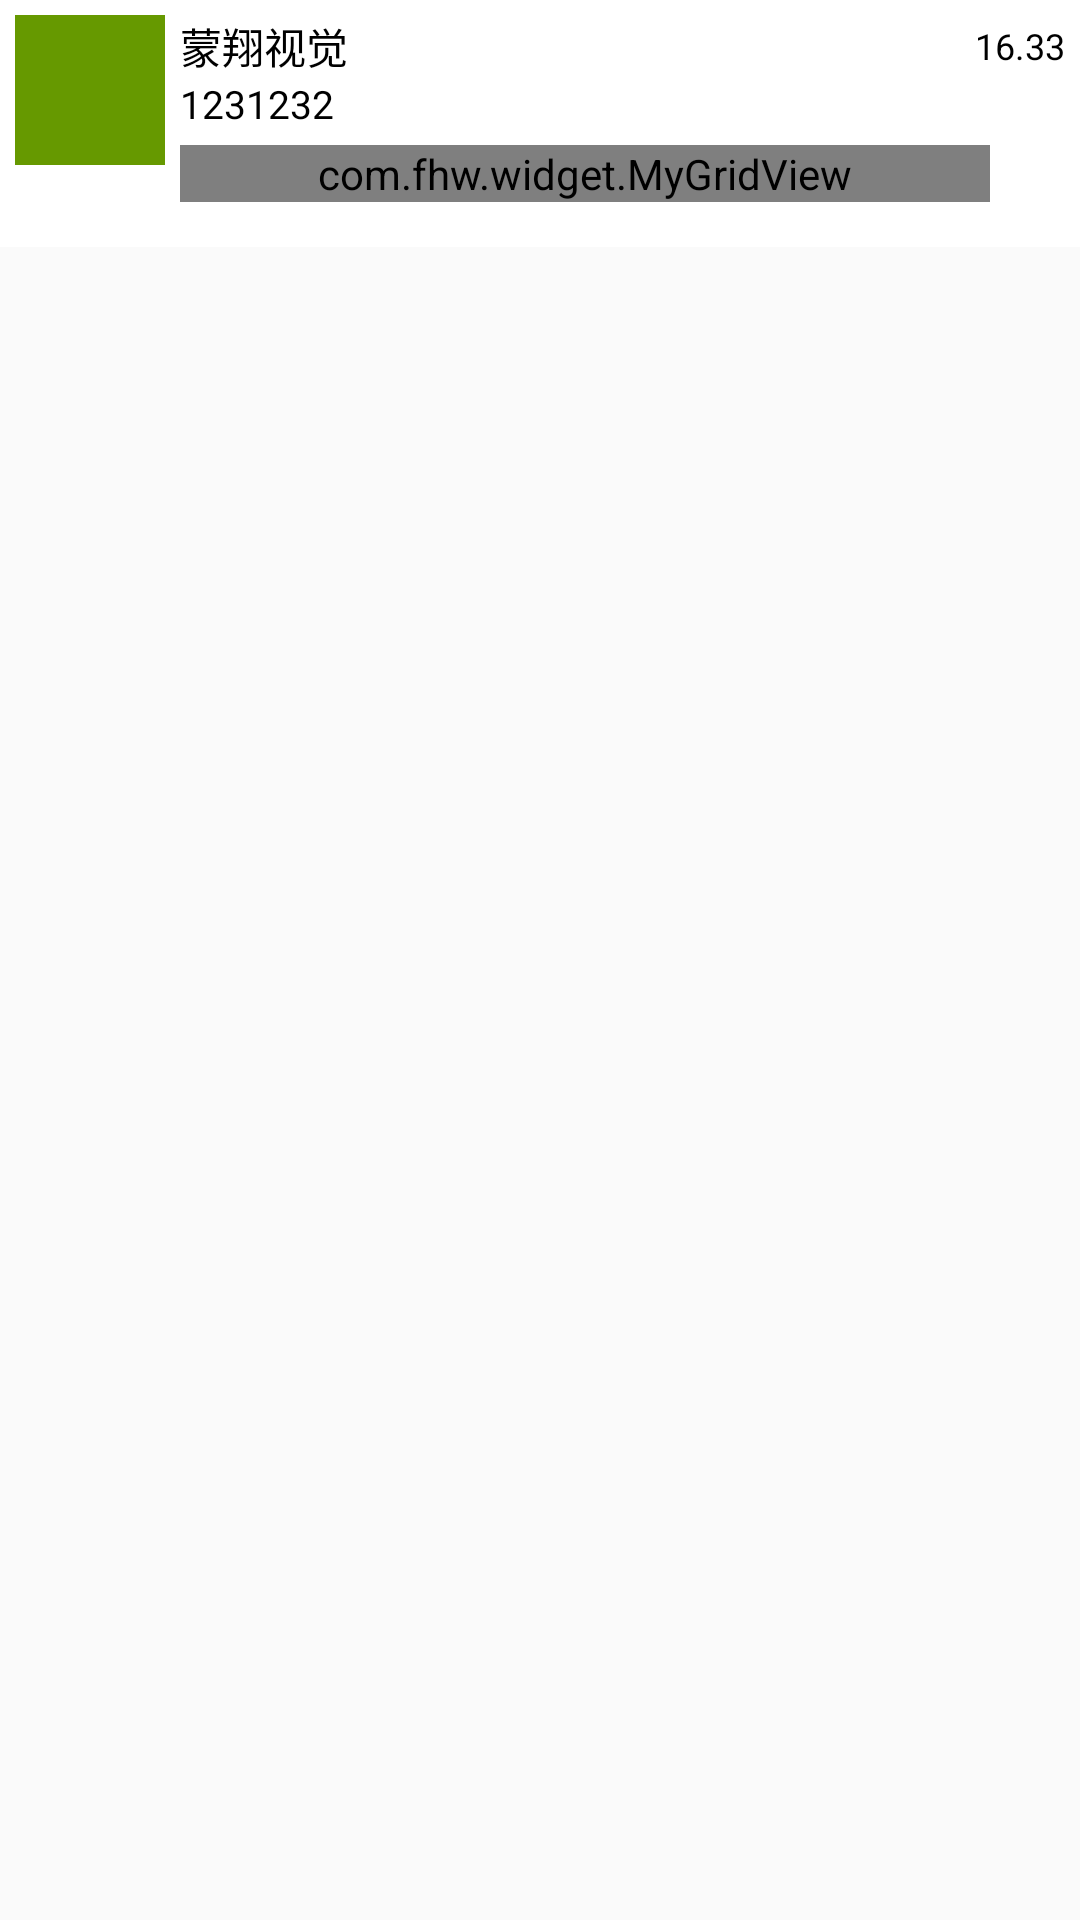

Here is an Android app screen rendered from its layout file. Give the layout XML and the strings, colors and styles it references.
<!-- AndroidManifest.xml: application theme AppTheme -->
<!-- res/layout/friend_circle_item.xml -->
<?xml version="1.0" encoding="utf-8"?>
<LinearLayout xmlns:android="http://schemas.android.com/apk/res/android"
    android:layout_width="fill_parent"
    android:layout_height="fill_parent"
    android:orientation="vertical" >

    <LinearLayout
        android:layout_width="fill_parent"
        android:layout_height="wrap_content"
        android:background="@android:color/white"
        android:orientation="horizontal"
        android:padding="5dp" >

        <ImageView
            android:id="@+id/im_pic"
            android:layout_width="50dp"
            android:layout_height="50dp"
            android:layout_marginRight="5dp"
            android:scaleType="centerCrop"
            android:src="@android:color/holo_green_dark" />

        <LinearLayout
            android:layout_width="fill_parent"
            android:layout_height="wrap_content"
            android:orientation="vertical"
            
            android:layout_marginBottom="5dp" >

            <LinearLayout
                android:layout_width="fill_parent"
                android:layout_height="wrap_content"
                android:orientation="horizontal"
                android:gravity="center_vertical" >

                <TextView
                    android:id="@+id/tv_name"
                    android:layout_width="0dp"
                    android:layout_weight="1"
                    android:layout_height="wrap_content"
                    android:text="蒙翔视觉"
                    android:textColor="@android:color/black"
                    android:textSize="14sp" />

                 <TextView
                     android:id="@+id/tv_time"
                     android:layout_width="wrap_content"
                     android:layout_height="wrap_content"
                     android:text="16.33"
                     android:textColor="@android:color/black"
                     android:textSize="12sp" />
              
            </LinearLayout>
				
            <TextView
                android:id="@+id/tv_content"
                android:layout_width="wrap_content"
                android:layout_height="wrap_content"
                android:text="1231232"
                
                android:layout_marginBottom="5dp"
                android:textColor="@android:color/black"
                android:textSize="13sp" />

            <com.fhw.widget.MyGridView
                android:id="@+id/gridview"
                android:layout_width="fill_parent"
                android:layout_height="wrap_content"
                android:background="#ffffff"
                android:gravity="center"
                android:horizontalSpacing="3dp"
                android:numColumns="3"
                android:stretchMode="columnWidth"
                android:verticalSpacing="3dp"
                android:layout_marginRight="25dp"
                android:layout_marginBottom="5dp" />
        </LinearLayout>

    </LinearLayout>

</LinearLayout>
<!-- resources referenced by this layout -->
<resources>
  <style name="AppTheme" parent="Theme.AppCompat.Light.NoActionBar">
          
          <item name="colorPrimary">@color/colorPrimary</item>
          <item name="colorPrimaryDark">@color/colorPrimaryDark</item>
          <item name="colorAccent">@color/colorAccent</item>
  
      </style>
  <color name="colorPrimary">#3F51B5</color>
  <color name="colorPrimaryDark">#303F9F</color>
  <color name="colorAccent">#FF4081</color>
</resources>
